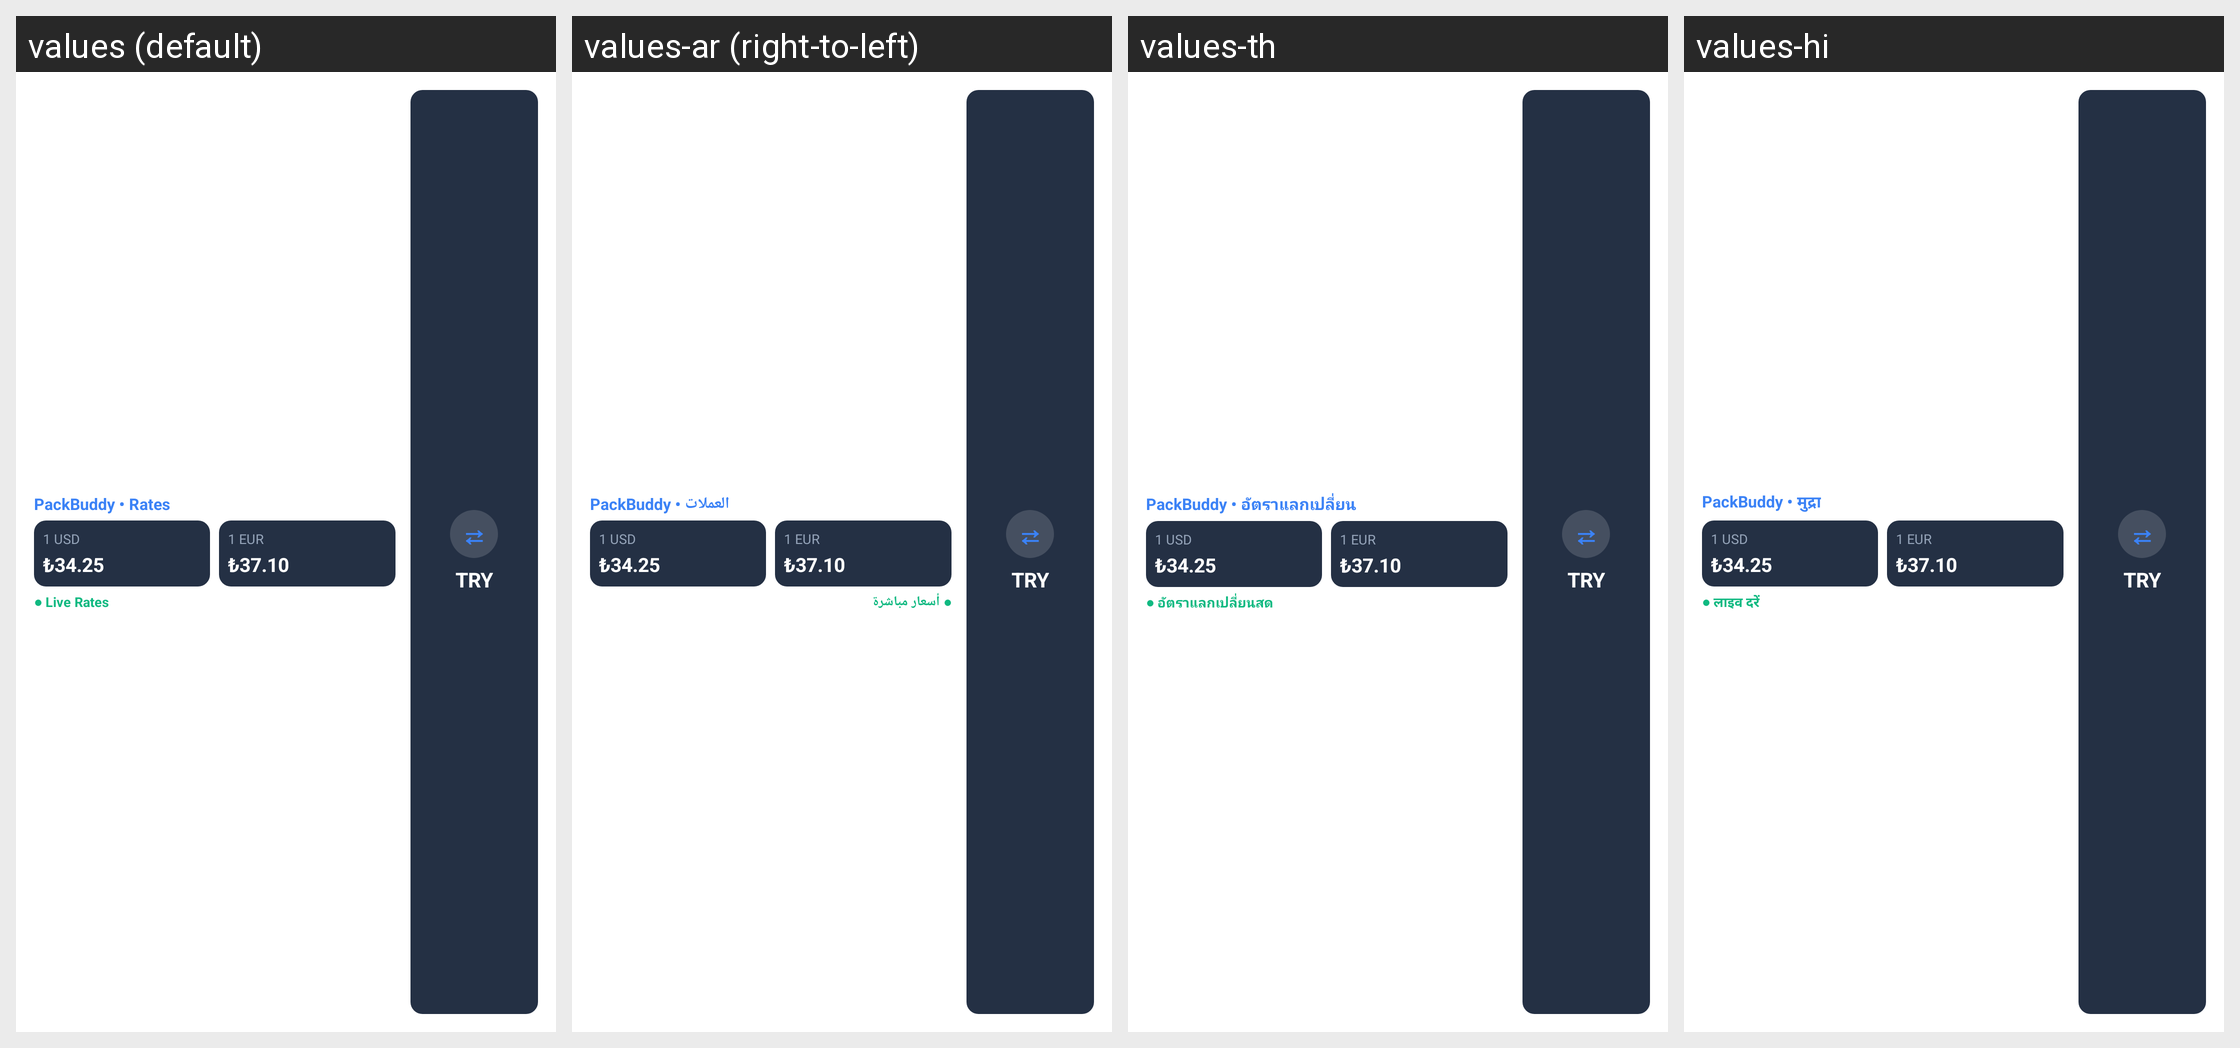

Translations of the strings shown on this Android screen, per locale in the grid:
Android screen res/layout/packbuddy_currency_medium.xml rendered under 4 locales, left to right: values (default), values-ar (right-to-left), values-th, values-hi. Device: Nexus 5 (rendered at 1080×1920; each locale shown at half size, 540×960, under a caption strip naming it); theme Theme.MaterialComponents.DayNight.NoActionBar.
Other locales in the repository, not shown: values-de, values-el, values-es, values-fr, values-in, values-it, values-ja, values-ko, values-nl, values-pl, values-pt, values-ru, values-sv, values-tr, values-vi, values-zh.
Strings drawn on this screen, with the default value and each locale's value (text and hints the layout hard-codes, and strings that could not be matched under every locale, appear in the picture but are not listed):

widget_rates_app_name
  values: PackBuddy • Rates
  values-ar: PackBuddy • العملات
  values-th: PackBuddy • อัตราแลกเปลี่ยน
  values-hi: PackBuddy • मुद्रा

widget_live_rates_dot
  values: ● Live Rates
  values-ar: ● أسعار مباشرة
  values-th: ● อัตราแลกเปลี่ยนสด
  values-hi: ● लाइव दरें
